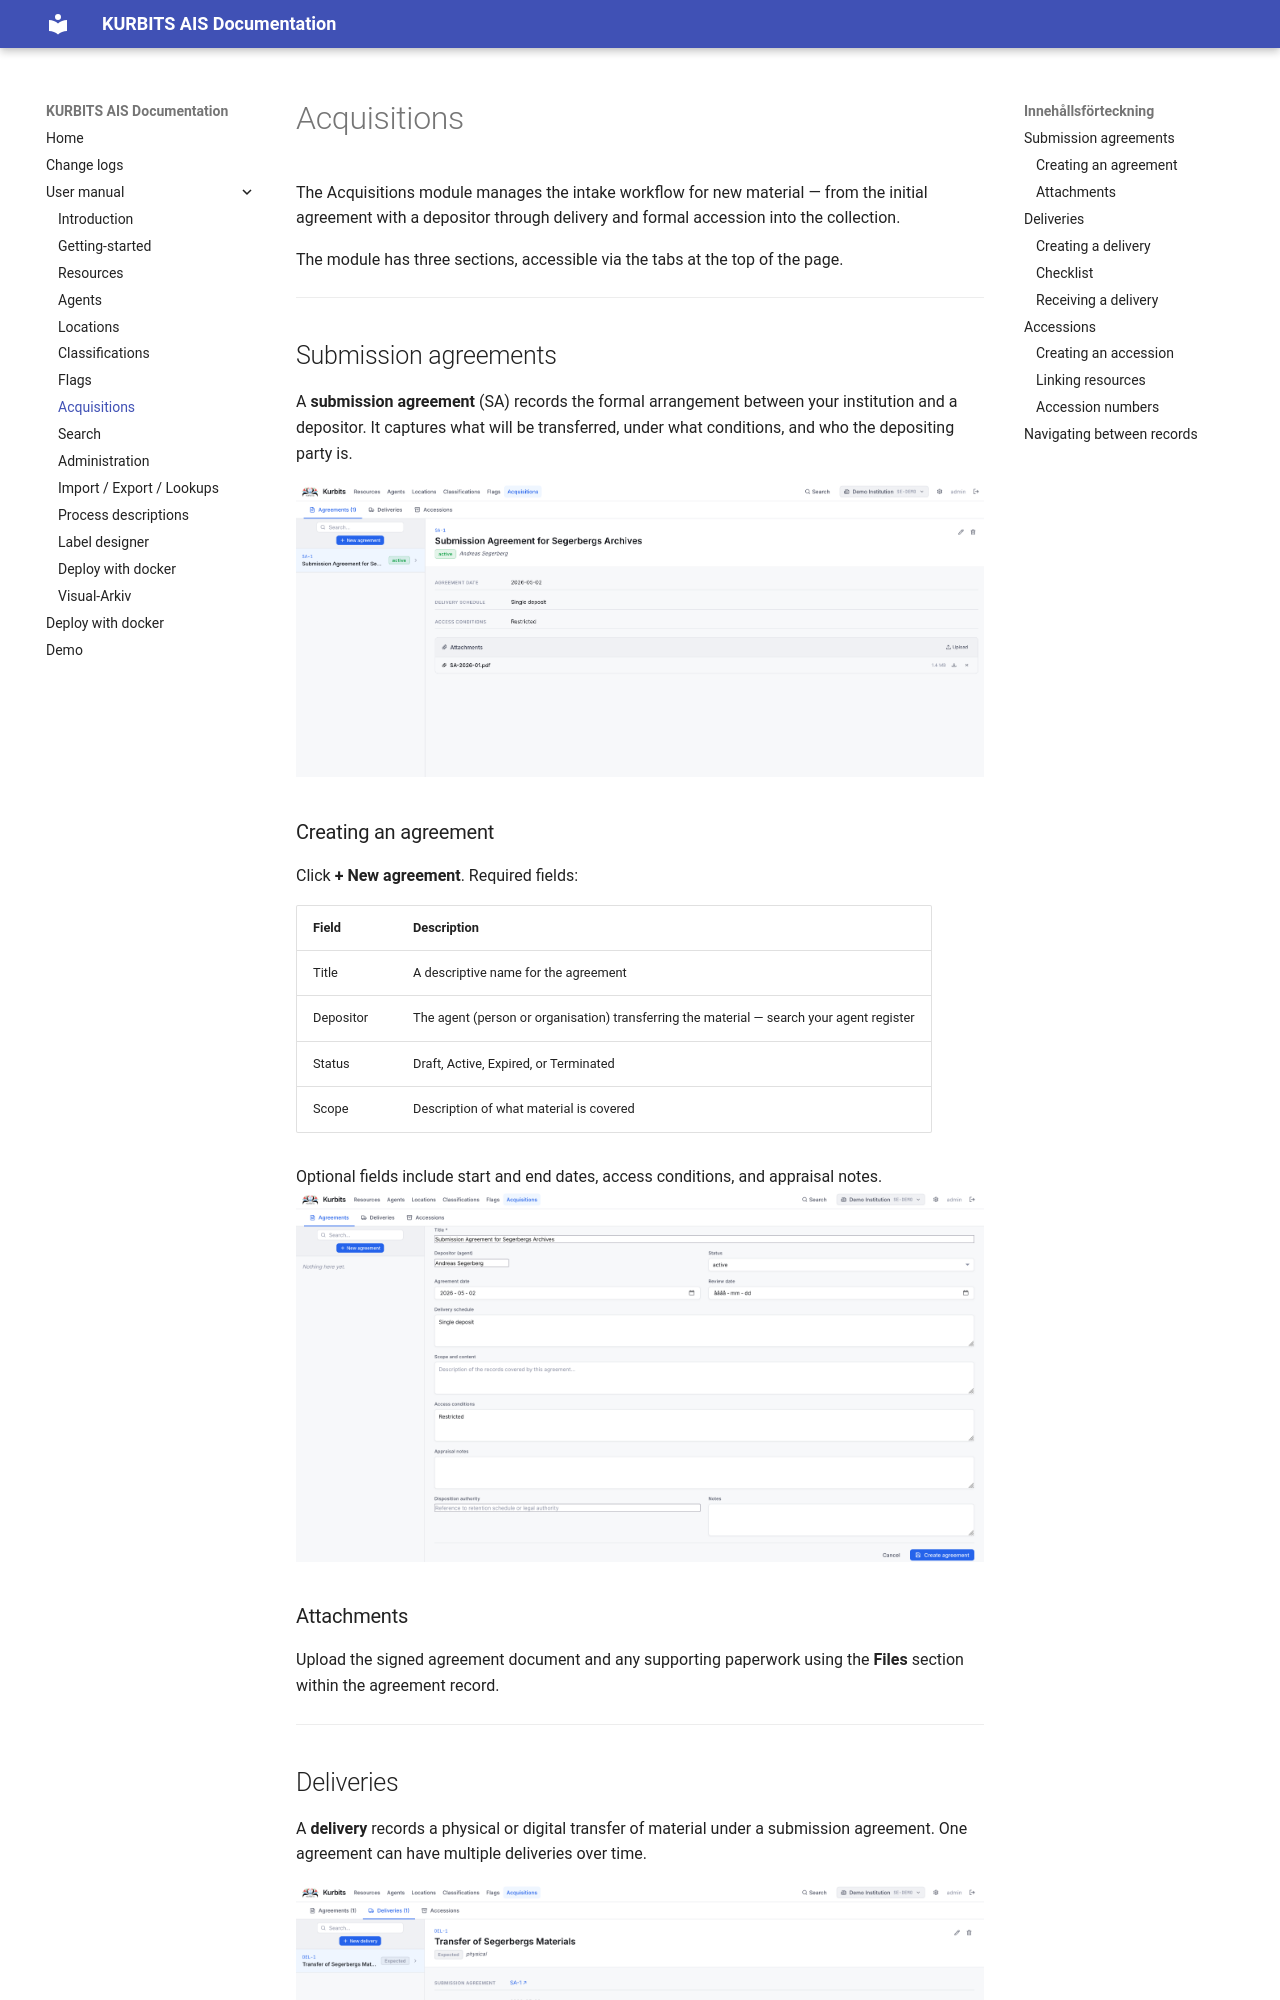

repository: kurbits-digital-preservation/kurbits-ais · page: user/07-acquisitions/index.html · generator: mkdocs

# Acquisitions

The Acquisitions module manages the intake workflow for new material — from the initial agreement with a depositor through delivery and formal accession into the collection.

The module has three sections, accessible via the tabs at the top of the page.

---

## Submission agreements

A **submission agreement** (SA) records the formal arrangement between your institution and a depositor. It captures what will be transferred, under what conditions, and who the depositing party is.

![07_detail.png](assets/07_detail.png)

### Creating an agreement

Click **+ New agreement**. Required fields:

| Field | Description |
|---|---|
| Title | A descriptive name for the agreement |
| Depositor | The agent (person or organisation) transferring the material — search your agent register |
| Status | Draft, Active, Expired, or Terminated |
| Scope | Description of what material is covered |

Optional fields include start and end dates, access conditions, and appraisal notes.
![07_create_agreement.png](assets/07_create_agreement.png)
### Attachments

Upload the signed agreement document and any supporting paperwork using the **Files** section within the agreement record.

---

## Deliveries

A **delivery** records a physical or digital transfer of material under a submission agreement. One agreement can have multiple deliveries over time.

![07_del_detail.png](assets/07_del_detail.png)
